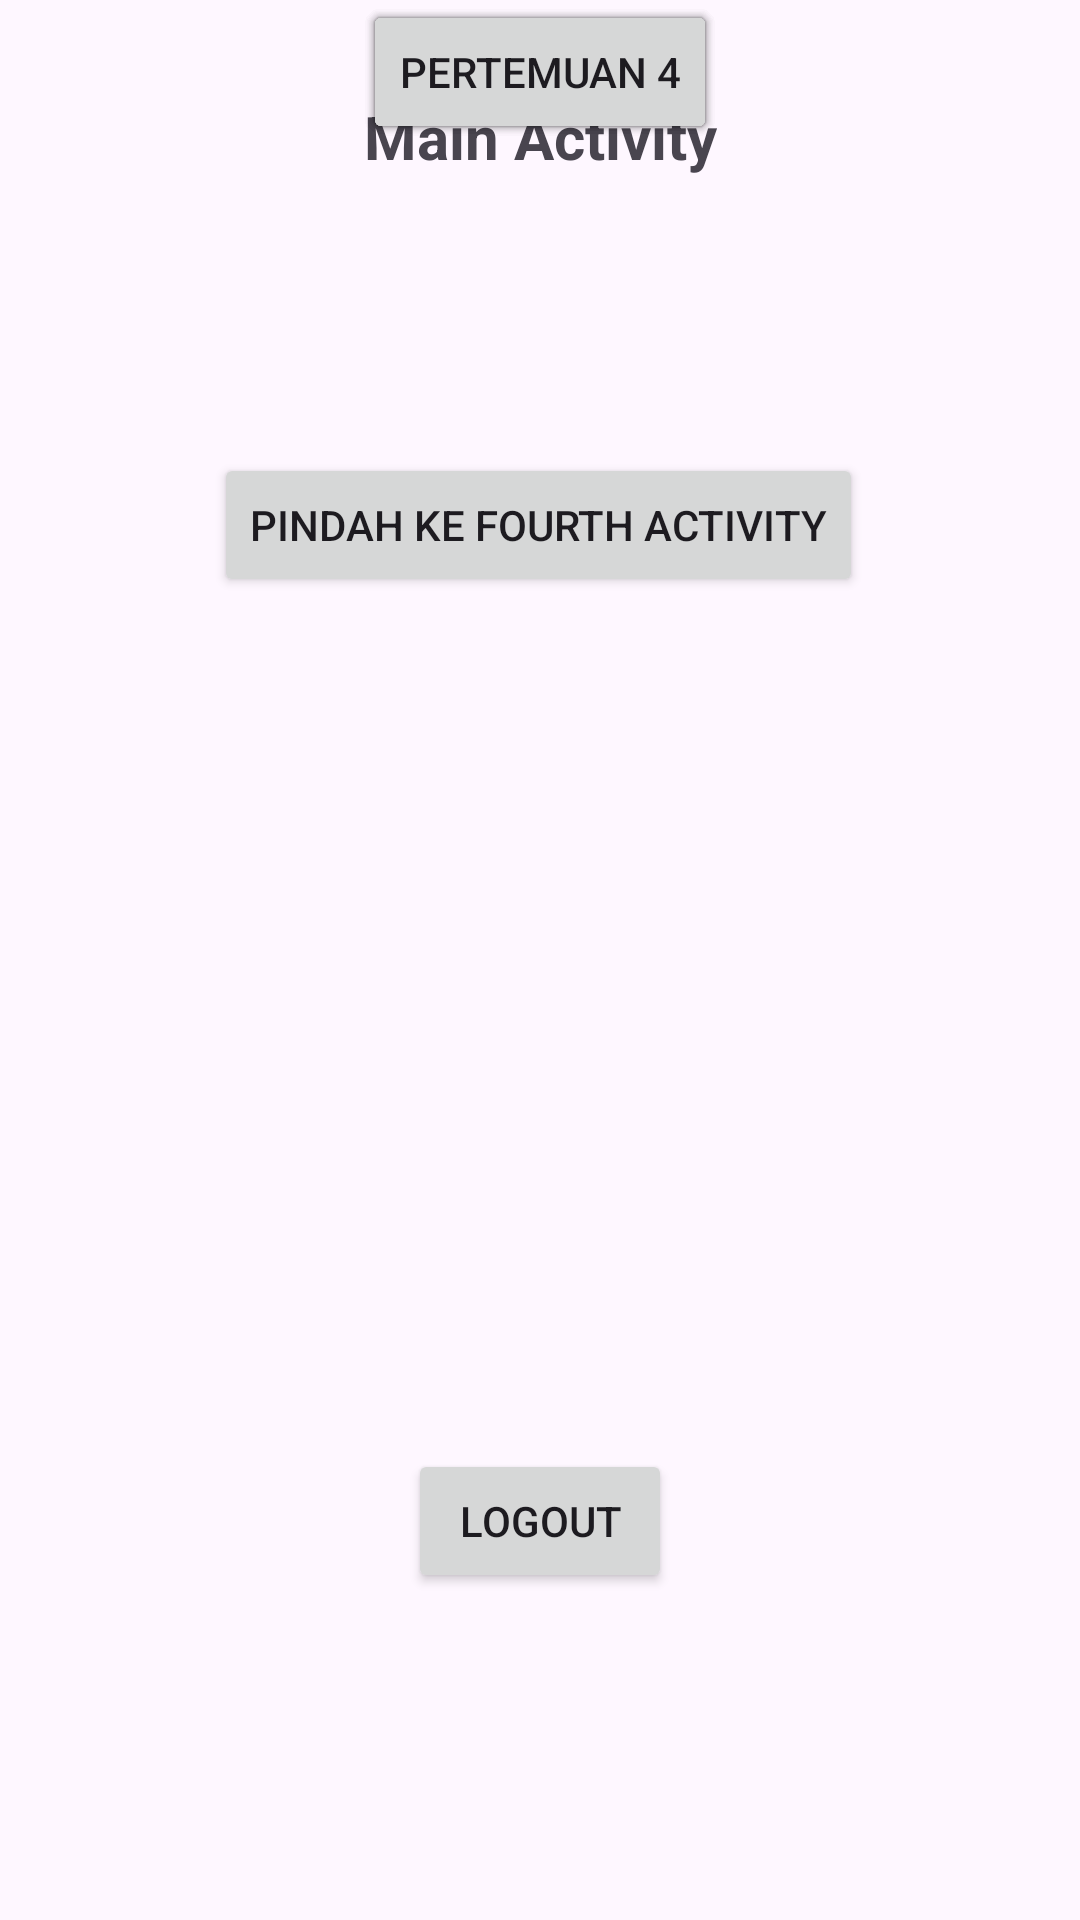

Android layout source for this screen:
<!-- AndroidManifest.xml: application theme Theme.SateKacangApps -->
<!-- res/layout/activity_main.xml -->
<?xml version="1.0" encoding="utf-8"?>
<androidx.constraintlayout.widget.ConstraintLayout xmlns:tools="http://schemas.android.com/tools"
    android:id="@+id/main"
    xmlns:android="http://schemas.android.com/apk/res/android"
    xmlns:app="http://schemas.android.com/apk/res-auto"
    android:layout_width="match_parent"
    android:layout_height="match_parent">

    <TextView
        android:id="@+id/tvMain"
        android:layout_width="wrap_content"
        android:layout_height="wrap_content"
        android:text="Main Activity"
        android:textSize="20sp"
        android:textStyle="bold"
        app:layout_constraintTop_toTopOf="parent"
        app:layout_constraintStart_toStartOf="parent"
        app:layout_constraintEnd_toEndOf="parent"
        android:layout_marginTop="32dp"/>

    <Button
        android:id="@+id/btnToFourth"
        android:layout_width="wrap_content"
        android:layout_height="wrap_content"
        android:layout_marginTop="92dp"
        android:text="Pindah ke Fourth Activity"
        app:layout_constraintEnd_toEndOf="parent"
        app:layout_constraintHorizontal_bias="0.497"
        app:layout_constraintStart_toStartOf="parent"
        app:layout_constraintTop_toBottomOf="@id/tvMain" />

    <Button
        android:id="@+id/btnLogout"
        android:layout_width="wrap_content"
        android:layout_height="wrap_content"
        android:layout_marginTop="284dp"
        android:text="Logout"
        app:layout_constraintEnd_toEndOf="parent"
        app:layout_constraintStart_toStartOf="parent"
        app:layout_constraintTop_toBottomOf="@id/btnToFourth" />

    <Button
        android:id="@+id/button"
        android:layout_width="wrap_content"
        android:layout_height="wrap_content"
        android:text="Pertemuan 1"
        app:layout_constraintEnd_toEndOf="parent"
        app:layout_constraintStart_toStartOf="parent"
        tools:layout_editor_absoluteY="227dp" />

    <Button
        android:id="@+id/button2"
        android:layout_width="wrap_content"
        android:layout_height="wrap_content"
        android:text="Pertemuan 2"
        app:layout_constraintEnd_toEndOf="parent"
        app:layout_constraintStart_toStartOf="parent"
        tools:layout_editor_absoluteY="286dp" />

    <Button
        android:id="@+id/button3"
        android:layout_width="wrap_content"
        android:layout_height="wrap_content"
        android:text="Pertemuan 3"
        app:layout_constraintEnd_toEndOf="parent"
        app:layout_constraintStart_toStartOf="parent"
        tools:layout_editor_absoluteY="341dp" />

    <Button
        android:id="@+id/button4"
        android:layout_width="wrap_content"
        android:layout_height="wrap_content"
        android:text="Pertemuan 4"
        app:layout_constraintEnd_toEndOf="parent"
        app:layout_constraintStart_toStartOf="parent"
        tools:layout_editor_absoluteY="394dp" />

</androidx.constraintlayout.widget.ConstraintLayout>
<!-- resources referenced by this layout -->
<resources>
  <style name="Theme.SateKacangApps" parent="Base.Theme.SateKacangApps" />
  <style name="Base.Theme.SateKacangApps" parent="Theme.Material3.DayNight.NoActionBar">
          
          
      </style>
</resources>
